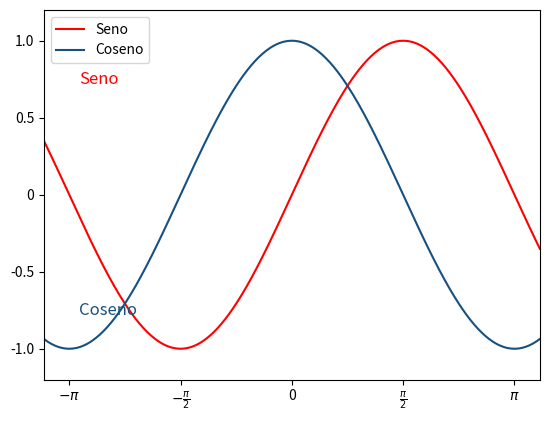

Source code (Python):
import numpy as np
import matplotlib.pyplot as plt
x = np.linspace(-3.5, 3.5, 400)
seno = np.sin(x)
coseno = np.cos(x)
fig, ax = plt.subplots()
ax.plot(x, seno, color='red', label='Seno')
ax.plot(x, coseno, color='#165181', label='Coseno')
ax.set_xlim(-3.5, 3.5)
ax.set_ylim(-1.2, 1.2)
ax.set_xticks([-np.pi, -np.pi/2, 0, np.pi/2, np.pi])
ax.set_yticks(np.arange(-1, 1.1, 0.5))
ax.set_xticklabels(['$-\pi$', r'$-\frac{\pi}{2}$', '0', r'$\frac{\pi}{2}$', r'$\pi$'])
ax.set_yticklabels(['-1.0', '-0.5', '0', '0.5', '1.0'])
#agregamos leyendas
ax.legend()
ax.text(-3, 0.75, 'Seno', color='red', fontsize=12, ha='left', va='center')
ax.text(-3, -0.75, 'Coseno', color='#165181', fontsize=12, ha='left', va='center')
plt.show()
